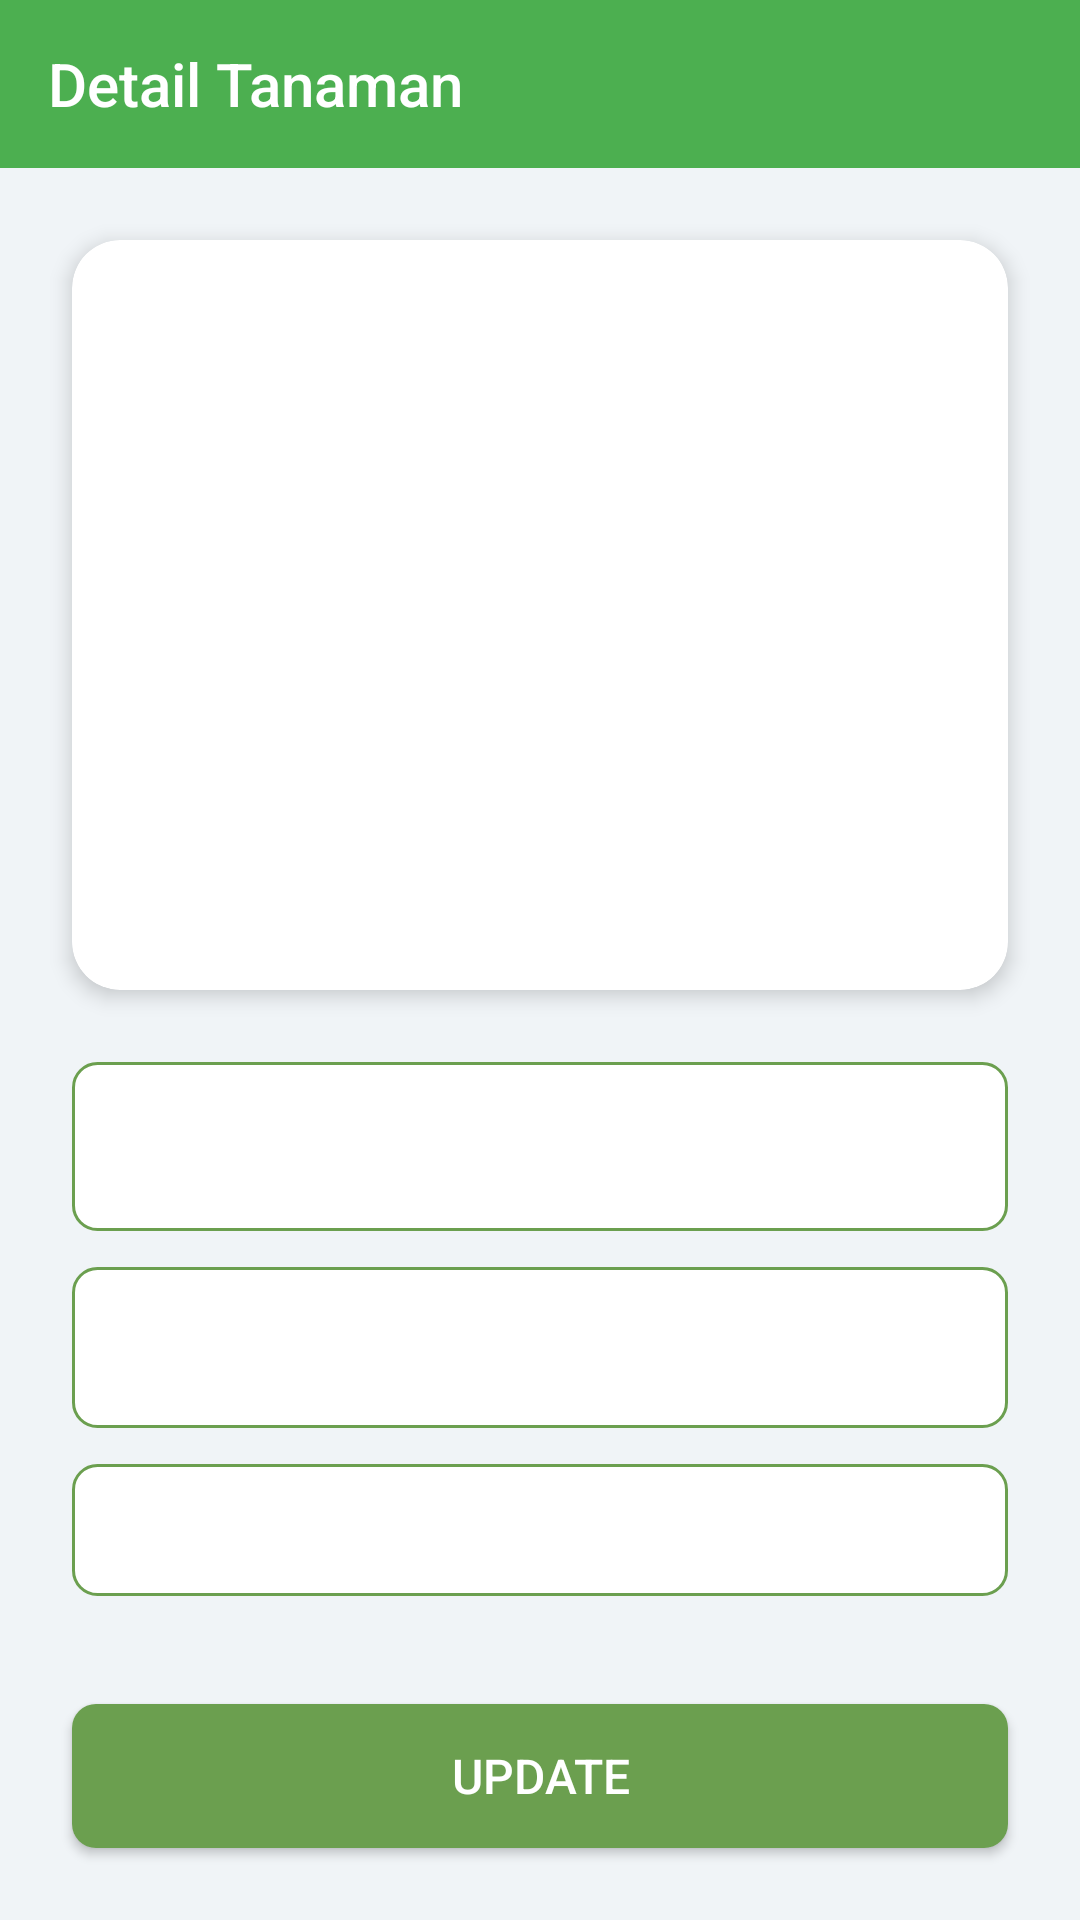

Layout XML and referenced resources for this Android screen:
<!-- AndroidManifest.xml: application theme Theme.UapPAM -->
<!-- res/layout/activity_detail.xml -->
<?xml version="1.0" encoding="utf-8"?>
<LinearLayout xmlns:android="http://schemas.android.com/apk/res/android"
    xmlns:app="http://schemas.android.com/apk/res-auto"
    xmlns:tools="http://schemas.android.com/tools"
    android:layout_width="match_parent"
    android:layout_height="match_parent"
    android:orientation="vertical"
    android:background="#F0F4F7"
    android:fitsSystemWindows="true"
    tools:context=".DetailActivity">

    <com.google.android.material.appbar.AppBarLayout
        android:layout_width="match_parent"
        android:layout_height="wrap_content">

        <androidx.appcompat.widget.Toolbar
            android:id="@+id/toolbar_detail"
            android:layout_width="match_parent"
            android:layout_height="?attr/actionBarSize"
            android:background="#4CAF50"
            app:title="Detail Tanaman"
            app:titleTextColor="@android:color/white" />
    </com.google.android.material.appbar.AppBarLayout>

    <androidx.cardview.widget.CardView
        android:layout_width="match_parent"
        android:layout_height="250dp"
        android:layout_margin="24dp"
        app:cardCornerRadius="16dp"
        app:cardElevation="4dp">

        <ImageView
            android:id="@+id/iv_plant_detail_image"
            android:layout_width="match_parent"
            android:layout_height="match_parent"
            android:scaleType="centerCrop"
            tools:src="@drawable/item_plant" />
    </androidx.cardview.widget.CardView>

    <TextView
        android:id="@+id/tv_plant_detail_name"
        android:layout_width="match_parent"
        android:layout_height="wrap_content"
        android:layout_marginHorizontal="24dp"
        android:background="@drawable/edittext_background"
        android:padding="16dp"
        android:textColor="@android:color/black"
        android:textSize="18sp"
        android:textStyle="bold"
        tools:text="Daun Hijau" />

    <TextView
        android:id="@+id/tv_plant_detail_price"
        android:layout_width="match_parent"
        android:layout_height="wrap_content"
        android:layout_marginTop="12dp"
        android:layout_marginHorizontal="24dp"
        android:background="@drawable/edittext_background"
        android:padding="16dp"
        android:textColor="@android:color/black"
        android:textSize="16sp"
        tools:text="Rp 200.000" />

    <TextView
        android:id="@+id/tv_plant_detail_description"
        android:layout_width="match_parent"
        android:layout_height="0dp"
        android:layout_weight="1"
        android:layout_marginVertical="12dp"
        android:layout_marginHorizontal="24dp"
        android:background="@drawable/edittext_background"
        android:padding="16dp"
        android:textColor="@android:color/darker_gray"
        android:textSize="14sp"
        tools:text="Tanaman ini berasal dari negara x, merupakan tanaman langka" />

    <Button
        android:id="@+id/btn_update"
        android:layout_width="match_parent"
        android:layout_height="wrap_content"
        android:layout_margin="24dp"
        android:background="@drawable/button_green_rounded"
        android:text="Update"
        android:textColor="@android:color/white"
        android:textSize="16sp" />

</LinearLayout>
<!-- resources referenced by this layout -->
<resources>
  <!-- drawable button_green_rounded (drawable) -->
  <?xml version="1.0" encoding="utf-8"?>
  <shape xmlns:android="http://schemas.android.com/apk/res/android">
      <solid android:color="#6B9F4F" />
      <corners android:radius="8dp" />
  </shape>
  <!-- drawable edittext_background (drawable) -->
  <?xml version="1.0" encoding="utf-8"?>
  <shape xmlns:android="http://schemas.android.com/apk/res/android">
      <solid android:color="@android:color/white" />
      <stroke android:width="1dp" android:color="#6B9F4F" />
      <corners android:radius="8dp" />
  </shape>
  <style name="Theme.UapPAM" parent="Base.Theme.UapPAM" />
  <style name="Base.Theme.UapPAM" parent="Theme.AppCompat.DayNight.NoActionBar">
          
          
      </style>
</resources>
